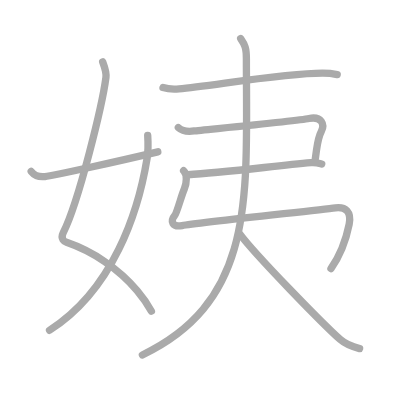
t = 0.00 s
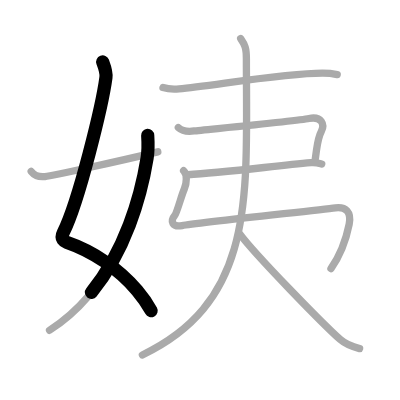
t = 1.75 s
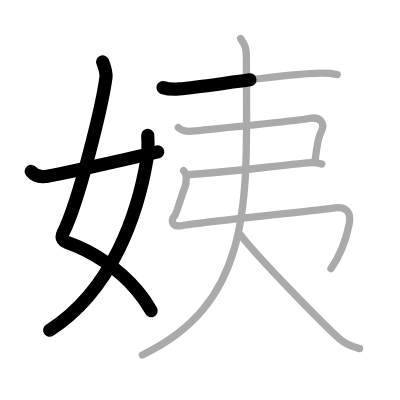
t = 3.50 s
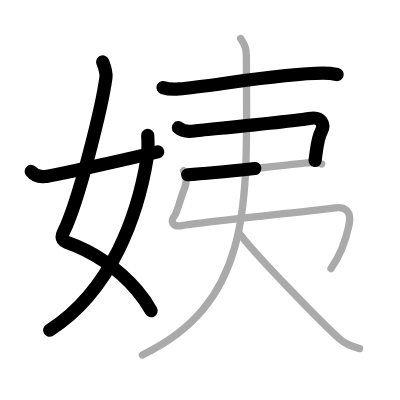
t = 5.50 s
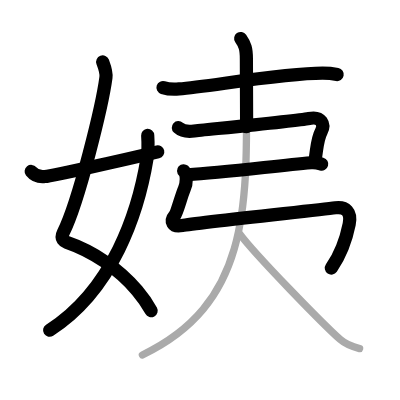
t = 7.25 s
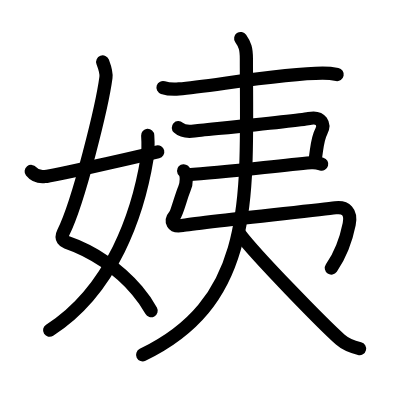
t = 9.00 s

The animated SVG that drew these frames (rendered in a browser with its animation timeline set to each time). Animation: 9 SMIL elements (animate=9); one cycle of 9.00 s.

<?xml version="1.0" standalone="no"?>
<!DOCTYPE svg PUBLIC "-//W3C//DTD SVG 1.1//EN"   "http://www.w3.org/Graphics/SVG/1.1/DTD/svg11.dtd">
<svg width="400px" height="400px"  version="1.1" xmlns="http://www.w3.org/2000/svg">
  <defs>
    <marker id="Triangle" viewBox="0 0 10 10" refX="0" refY="5" markerUnits="strokeWidth" markerWidth="3" style="stroke-opacity:0%;fill:#aaaaaa;" markerHeight="2" orient="auto">
      <path d="M 0 0 L 10 5 L 0 10 z" />
    </marker>
    
    <marker id="Arrow" viewBox="0 0 10 10" refX="5" refY="5" markerUnits="strokeWidth" markerWidth="1.8" style="stroke-opacity:0%;fill:#770000;" markerHeight="2" orient="auto">
      <path d="M 0 4 L 6 4 L 4 1 L 10 5 L 4 9 L 6 6 L 0 6 z" />
        <circle cx="5" cy="5" r="5" />
      </marker>
    
    <marker id="TriangleRed" viewBox="0 0 10 10" refX="0" refY="5" markerUnits="strokeWidth" markerWidth="3" style="stroke-opacity:0%;fill:#CC0000;" markerHeight="2" orient="auto">
      <path d="M 0 0 L 10 5 L 0 10 z" />
    </marker>
    
    <marker id="ArrowRed" viewBox="0 0 10 10" refX="5" refY="5" markerUnits="strokeWidth" markerWidth="1.8" style="stroke-opacity:0%;fill:#CC0000;" markerHeight="2" orient="auto">
      <path d="M 0 4 L 6 4 L 4 1 L 10 5 L 4 9 L 6 6 L 0 6 z" />
        <circle cx="5" cy="5" r="5" />
      </marker>
    
  </defs>
  
  <path style="fill:#ffffff; fill-opacity:100%; fill-rule:evenodd; stroke-width:0;" d="M 0 0 L 400px 0 L 400px 400px L 0 400px L 0 0" />

  <g transform="scale(3.6697247706422 3.6697247706422)">
<path style="fill:none; fill-opacity:0%; fill-rule:evenodd; stroke:#aaaaaa; stroke-opacity:100%; stroke-width: 1.5pt; stroke-linejoin:round; stroke-linecap:round;" d="M27.98 16.87c0.39 1.04 1.08 2.74 0.89 4.24c-0.98 7.39-7.32 33.66-11.63 42.29c-0.89 1.77 0.4 2.46 0.89 2.63c7.23 2.48 14.22 7.2 19.23 13.14c1.5 1.77 2.81 3.65 3.9 5.62"></path>
<path style="fill:none; fill-opacity:0%; fill-rule:evenodd; stroke:#aaaaaa; stroke-opacity:100%; stroke-width: 1.5pt; stroke-linejoin:round; stroke-linecap:round;" d="M40.25 36.89c0.08 1.27 0.14 4.34-0.16 6.18C37.68 57.91 30.73 78.96 13.5 90"></path>
<path style="fill:none; fill-opacity:0%; fill-rule:evenodd; stroke:#aaaaaa; stroke-opacity:100%; stroke-width: 1.5pt; stroke-linejoin:round; stroke-linecap:round;" d="M8.5 46.72c0.75 0.94 1.75 1.62 3.75 1.39C14.4 47.87 32 44 43 41.38"></path>
<path style="fill:none; fill-opacity:0%; fill-rule:evenodd; stroke:#aaaaaa; stroke-opacity:100%; stroke-width: 1.5pt; stroke-linejoin:round; stroke-linecap:round;" d="M44.42 23.87c1.14 0.37 3.24 0.47 4.37 0.37c8.7-0.75 28.26-4.3 39.11-4.3c1.9 0 3.04 0.18 3.99 0.37"></path>
<path style="fill:none; fill-opacity:0%; fill-rule:evenodd; stroke:#aaaaaa; stroke-opacity:100%; stroke-width: 1.5pt; stroke-linejoin:round; stroke-linecap:round;" d="M48.6 34.77c1.25 1.14 2.59 1.16 4.3 0.92c1.71-0.23 27.9-2.7 31.31-3.4c3.42-0.7 4.36 1.68 3.34 3.54c-0.69 1.26-1.04 3.2-1.32 5.17c-0.13 0.96-0.25 1.92-0.38 2.81"></path>
<path style="fill:none; fill-opacity:0%; fill-rule:evenodd; stroke:#aaaaaa; stroke-opacity:100%; stroke-width: 1.5pt; stroke-linejoin:round; stroke-linecap:round;" d="M51.14 47.62c9.61-0.62 23.61-2.37 33.59-3.28c1.4-0.13 2.24 0.18 2.94 0.37"></path>
<path style="fill:none; fill-opacity:0%; fill-rule:evenodd; stroke:#aaaaaa; stroke-opacity:100%; stroke-width: 1.5pt; stroke-linejoin:round; stroke-linecap:round;" d="M50.03 46.53c1.02 0.93 0.87 3.47 0.2 4.94c-0.76 1.69-2 6.49-2.58 7.19c-1.35 1.61-0.72 3.31 1.99 2.8c3.75-0.71 36.31-4.13 41.77-4.83c2.79-0.36 4.41 1.11 3.74 4.46c-1 5.01-2.69 8.83-4.96 12.1c-3.44 4.98"></path>
<path style="fill:none; fill-opacity:0%; fill-rule:evenodd; stroke:#aaaaaa; stroke-opacity:100%; stroke-width: 1.5pt; stroke-linejoin:round; stroke-linecap:round;" d="M65.59 10.5c1.16 1.67 1.55 2.66 1.55 5.52c0 36.98 2.85 65.73-28.34 80.7"></path>
<path style="fill:none; fill-opacity:0%; fill-rule:evenodd; stroke:#aaaaaa; stroke-opacity:100%; stroke-width: 1.5pt; stroke-linejoin:round; stroke-linecap:round;" d="M65.32 63.72c4.28 5.77 22.7 24.6 27.42 28.82c1.6 1.43 3.65 2.05 5.25 2.45"></path>

<path style="fill:none; fill-opacity:0%; fill-rule:evenodd; stroke:#000000; stroke-opacity:100%; stroke-width: 2.7pt; stroke-linejoin:round; stroke-linecap:round;" d="M27.98 16.87c0.39 1.04 1.08 2.74 0.89 4.24c-0.98 7.39-7.32 33.66-11.63 42.29c-0.89 1.77 0.4 2.46 0.89 2.63c7.23 2.48 14.22 7.2 19.23 13.14c1.5 1.77 2.81 3.65 3.9 5.62" pathLength="100" stroke-dashoffset="100" stroke-dasharray="100 105"><animate id="dashAnim1" attributeName="stroke-dashoffset" from="100" to="0" dur="1s" calcMode="linear" fill="freeze"/></path>
<path style="fill:none; fill-opacity:0%; fill-rule:evenodd; stroke:#000000; stroke-opacity:100%; stroke-width: 2.7pt; stroke-linejoin:round; stroke-linecap:round;" d="M40.25 36.89c0.08 1.27 0.14 4.34-0.16 6.18C37.68 57.91 30.73 78.96 13.5 90" pathLength="100" stroke-dashoffset="100" stroke-dasharray="100 105"><animate id="dashAnim2" attributeName="stroke-dashoffset" from="100" to="0" dur="1s" calcMode="linear" begin="dashAnim1.end" fill="freeze"/></path>
<path style="fill:none; fill-opacity:0%; fill-rule:evenodd; stroke:#000000; stroke-opacity:100%; stroke-width: 2.7pt; stroke-linejoin:round; stroke-linecap:round;" d="M8.5 46.72c0.75 0.94 1.75 1.62 3.75 1.39C14.4 47.87 32 44 43 41.38" pathLength="100" stroke-dashoffset="100" stroke-dasharray="100 105"><animate id="dashAnim3" attributeName="stroke-dashoffset" from="100" to="0" dur="1s" calcMode="linear" begin="dashAnim2.end" fill="freeze"/></path>
<path style="fill:none; fill-opacity:0%; fill-rule:evenodd; stroke:#000000; stroke-opacity:100%; stroke-width: 2.7pt; stroke-linejoin:round; stroke-linecap:round;" d="M44.42 23.87c1.14 0.37 3.24 0.47 4.37 0.37c8.7-0.75 28.26-4.3 39.11-4.3c1.9 0 3.04 0.18 3.99 0.37" pathLength="100" stroke-dashoffset="100" stroke-dasharray="100 105"><animate id="dashAnim4" attributeName="stroke-dashoffset" from="100" to="0" dur="1s" calcMode="linear" begin="dashAnim3.end" fill="freeze"/></path>
<path style="fill:none; fill-opacity:0%; fill-rule:evenodd; stroke:#000000; stroke-opacity:100%; stroke-width: 2.7pt; stroke-linejoin:round; stroke-linecap:round;" d="M48.6 34.77c1.25 1.14 2.59 1.16 4.3 0.92c1.71-0.23 27.9-2.7 31.31-3.4c3.42-0.7 4.36 1.68 3.34 3.54c-0.69 1.26-1.04 3.2-1.32 5.17c-0.13 0.96-0.25 1.92-0.38 2.81" pathLength="100" stroke-dashoffset="100" stroke-dasharray="100 105"><animate id="dashAnim5" attributeName="stroke-dashoffset" from="100" to="0" dur="1s" calcMode="linear" begin="dashAnim4.end" fill="freeze"/></path>
<path style="fill:none; fill-opacity:0%; fill-rule:evenodd; stroke:#000000; stroke-opacity:100%; stroke-width: 2.7pt; stroke-linejoin:round; stroke-linecap:round;" d="M51.14 47.62c9.61-0.62 23.61-2.37 33.59-3.28c1.4-0.13 2.24 0.18 2.94 0.37" pathLength="100" stroke-dashoffset="100" stroke-dasharray="100 105"><animate id="dashAnim6" attributeName="stroke-dashoffset" from="100" to="0" dur="1s" calcMode="linear" begin="dashAnim5.end" fill="freeze"/></path>
<path style="fill:none; fill-opacity:0%; fill-rule:evenodd; stroke:#000000; stroke-opacity:100%; stroke-width: 2.7pt; stroke-linejoin:round; stroke-linecap:round;" d="M50.03 46.53c1.02 0.93 0.87 3.47 0.2 4.94c-0.76 1.69-2 6.49-2.58 7.19c-1.35 1.61-0.72 3.31 1.99 2.8c3.75-0.71 36.31-4.13 41.77-4.83c2.79-0.36 4.41 1.11 3.74 4.46c-1 5.01-2.69 8.83-4.96 12.1c-3.44 4.98" pathLength="100" stroke-dashoffset="100" stroke-dasharray="100 105"><animate id="dashAnim7" attributeName="stroke-dashoffset" from="100" to="0" dur="1s" calcMode="linear" begin="dashAnim6.end" fill="freeze"/></path>
<path style="fill:none; fill-opacity:0%; fill-rule:evenodd; stroke:#000000; stroke-opacity:100%; stroke-width: 2.7pt; stroke-linejoin:round; stroke-linecap:round;" d="M65.59 10.5c1.16 1.67 1.55 2.66 1.55 5.52c0 36.98 2.85 65.73-28.34 80.7" pathLength="100" stroke-dashoffset="100" stroke-dasharray="100 105"><animate id="dashAnim8" attributeName="stroke-dashoffset" from="100" to="0" dur="1s" calcMode="linear" begin="dashAnim7.end" fill="freeze"/></path>
<path style="fill:none; fill-opacity:0%; fill-rule:evenodd; stroke:#000000; stroke-opacity:100%; stroke-width: 2.7pt; stroke-linejoin:round; stroke-linecap:round;" d="M65.32 63.72c4.28 5.77 22.7 24.6 27.42 28.82c1.6 1.43 3.65 2.05 5.25 2.45" pathLength="100" stroke-dashoffset="100" stroke-dasharray="100 105"><animate id="dashAnim9" attributeName="stroke-dashoffset" from="100" to="0" dur="1s" calcMode="linear" begin="dashAnim8.end" fill="freeze"/></path>

</g>

</svg>  
          
